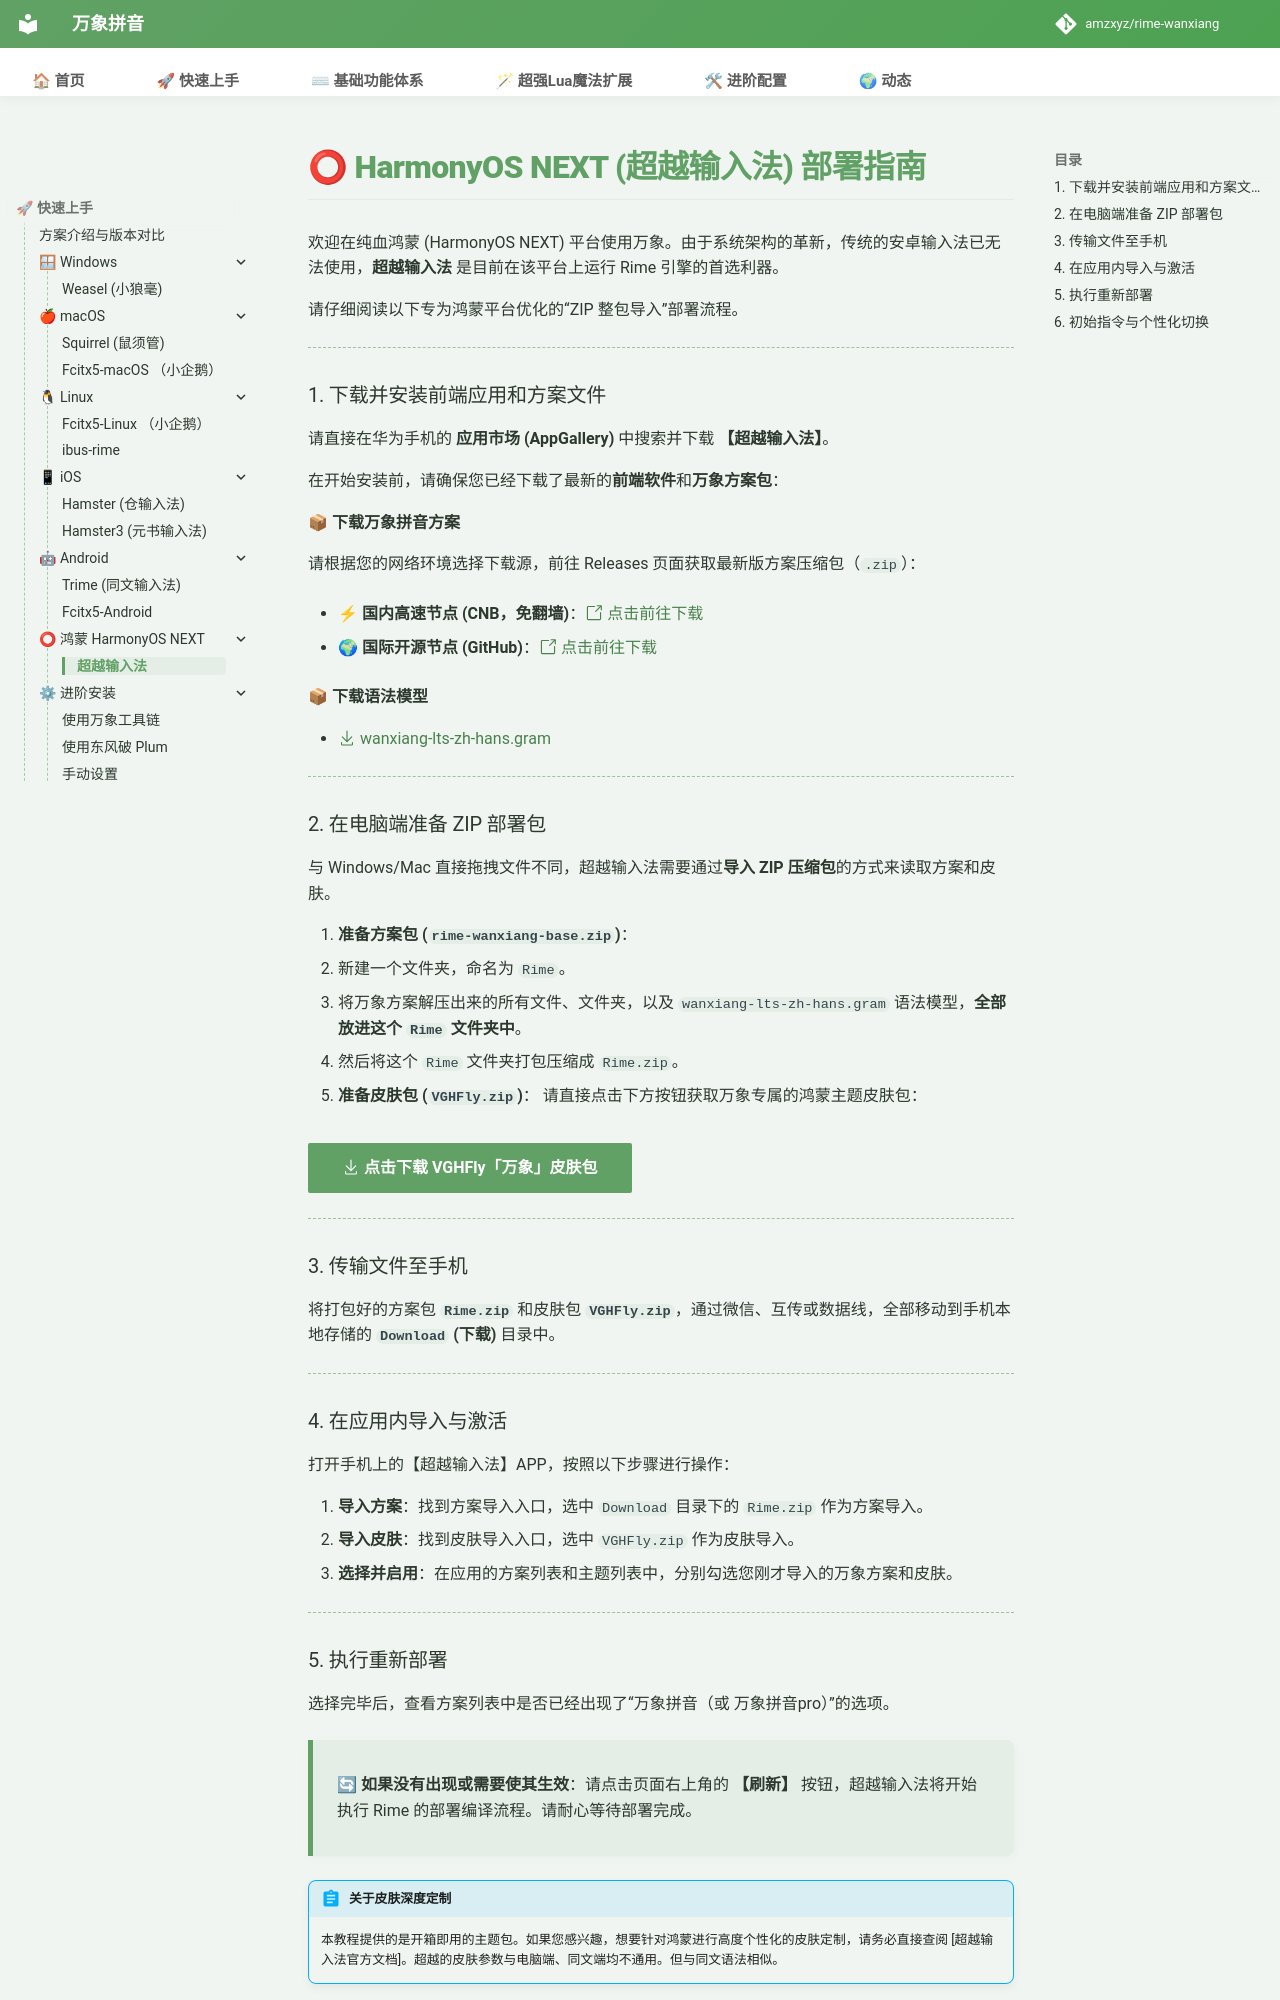

repository: shoudaoshuangpin/rime-wanxiang · page: doc/chaoyue/index.html · generator: mkdocs

# ⭕ HarmonyOS NEXT (超越输入法) 部署指南

欢迎在纯血鸿蒙 (HarmonyOS NEXT) 平台使用万象。由于系统架构的革新，传统的安卓输入法已无法使用，**超越输入法** 是目前在该平台上运行 Rime 引擎的首选利器。

请仔细阅读以下专为鸿蒙平台优化的“ZIP 整包导入”部署流程。

---

### 1. 下载并安装前端应用和方案文件

请直接在华为手机的 **应用市场 (AppGallery)** 中搜索并下载 **【超越输入法】**。

在开始安装前，请确保您已经下载了最新的**前端软件**和**万象方案包**：

**📦 下载万象拼音方案**

请根据您的网络环境选择下载源，前往 Releases 页面获取最新版方案压缩包（`.zip`）：

* ⚡ **国内高速节点 (CNB，免翻墙)**：[:octicons-link-external-24: 点击前往下载](https://cnb.cool/amzxyz/rime-wanxiang/-/releases)

* 🌍 **国际开源节点 (GitHub)**：[:octicons-link-external-24: 点击前往下载](https://github.com/amzxyz/rime-wanxiang/releases)

**📦 下载语法模型**

* [:octicons-download-24: wanxiang-lts-zh-hans.gram](https://cnb.cool/amzxyz/rime-wanxiang/-/releases/download/model/wanxiang-lts-zh-hans.gram)

---

### 2. 在电脑端准备 ZIP 部署包


与 Windows/Mac 直接拖拽文件不同，超越输入法需要通过**导入 ZIP 压缩包**的方式来读取方案和皮肤。

1. **准备方案包 (`rime-wanxiang-base.zip`)**：
   * 新建一个文件夹，命名为 `Rime`。
   * 将万象方案解压出来的所有文件、文件夹，以及 `wanxiang-lts-zh-hans.gram` 语法模型，**全部放进这个 `Rime` 文件夹中**。
   * 然后将这个 `Rime` 文件夹打包压缩成 `Rime.zip`。
   
2. **准备皮肤包 (`VGHFly.zip`)**：
   请直接点击下方按钮获取万象专属的鸿蒙主题皮肤包：
   
   [:octicons-download-24: 点击下载 VGHFly「万象」皮肤包](../files/VGHFly.zip){ .md-button .md-button--primary style="margin-top: 10px;" }

---

### 3. 传输文件至手机

将打包好的方案包 **`Rime.zip`** 和皮肤包 **`VGHFly.zip`**，通过微信、互传或数据线，全部移动到手机本地存储的 **`Download` (下载)** 目录中。

---

### 4. 在应用内导入与激活

打开手机上的【超越输入法】APP，按照以下步骤进行操作：

1. **导入方案**：找到方案导入入口，选中 `Download` 目录下的 `Rime.zip` 作为方案导入。
2. **导入皮肤**：找到皮肤导入入口，选中 `VGHFly.zip` 作为皮肤导入。
3. **选择并启用**：在应用的方案列表和主题列表中，分别勾选您刚才导入的万象方案和皮肤。

---
